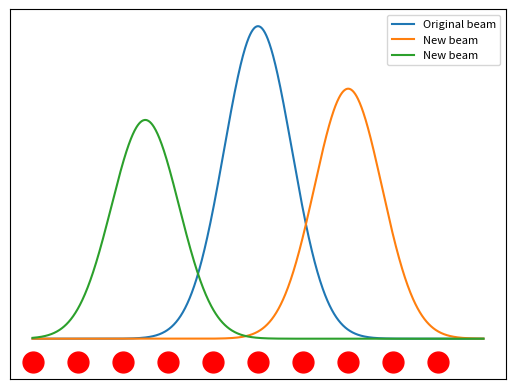

Write the Python code that produced this figure.
import numpy as np
import matplotlib.pyplot as plt
x	=	np.linspace(-100,100,1000)
start1	=	0
start2	=	40
start3	=	-50
sigma	=	15
a	=	0.002
y	=	sigma**-1*(2*np.pi)**-0.5*np.exp(-(x-start1)**2/2./sigma**2) +a
y1	=	sigma**-1*(2*np.pi)**-0.5*np.exp(-(x-start2)**2/2./sigma**2)*0.8 +a
y2	=	sigma**-1*(2*np.pi)**-0.5*np.exp(-(x-start3)**2/2./sigma**2)*0.7 +a
plt.plot(x,y,label='Original beam')
plt.plot(x,y1,label='New beam')
plt.plot(x,y2,label='New beam')
an	=	np.arange(-100,100,20)
pos	=	np.ones(len(an))*0
plt.plot(an,pos,'ro',markersize=15),#label='antenna')
#plt.plot([-100,100],[0,0])
plt.legend(loc='best',prop={'size':8})
ax	=	plt.gca()
ax.xaxis.set_visible(False)
ax.yaxis.set_visible(False)
plt.show()
